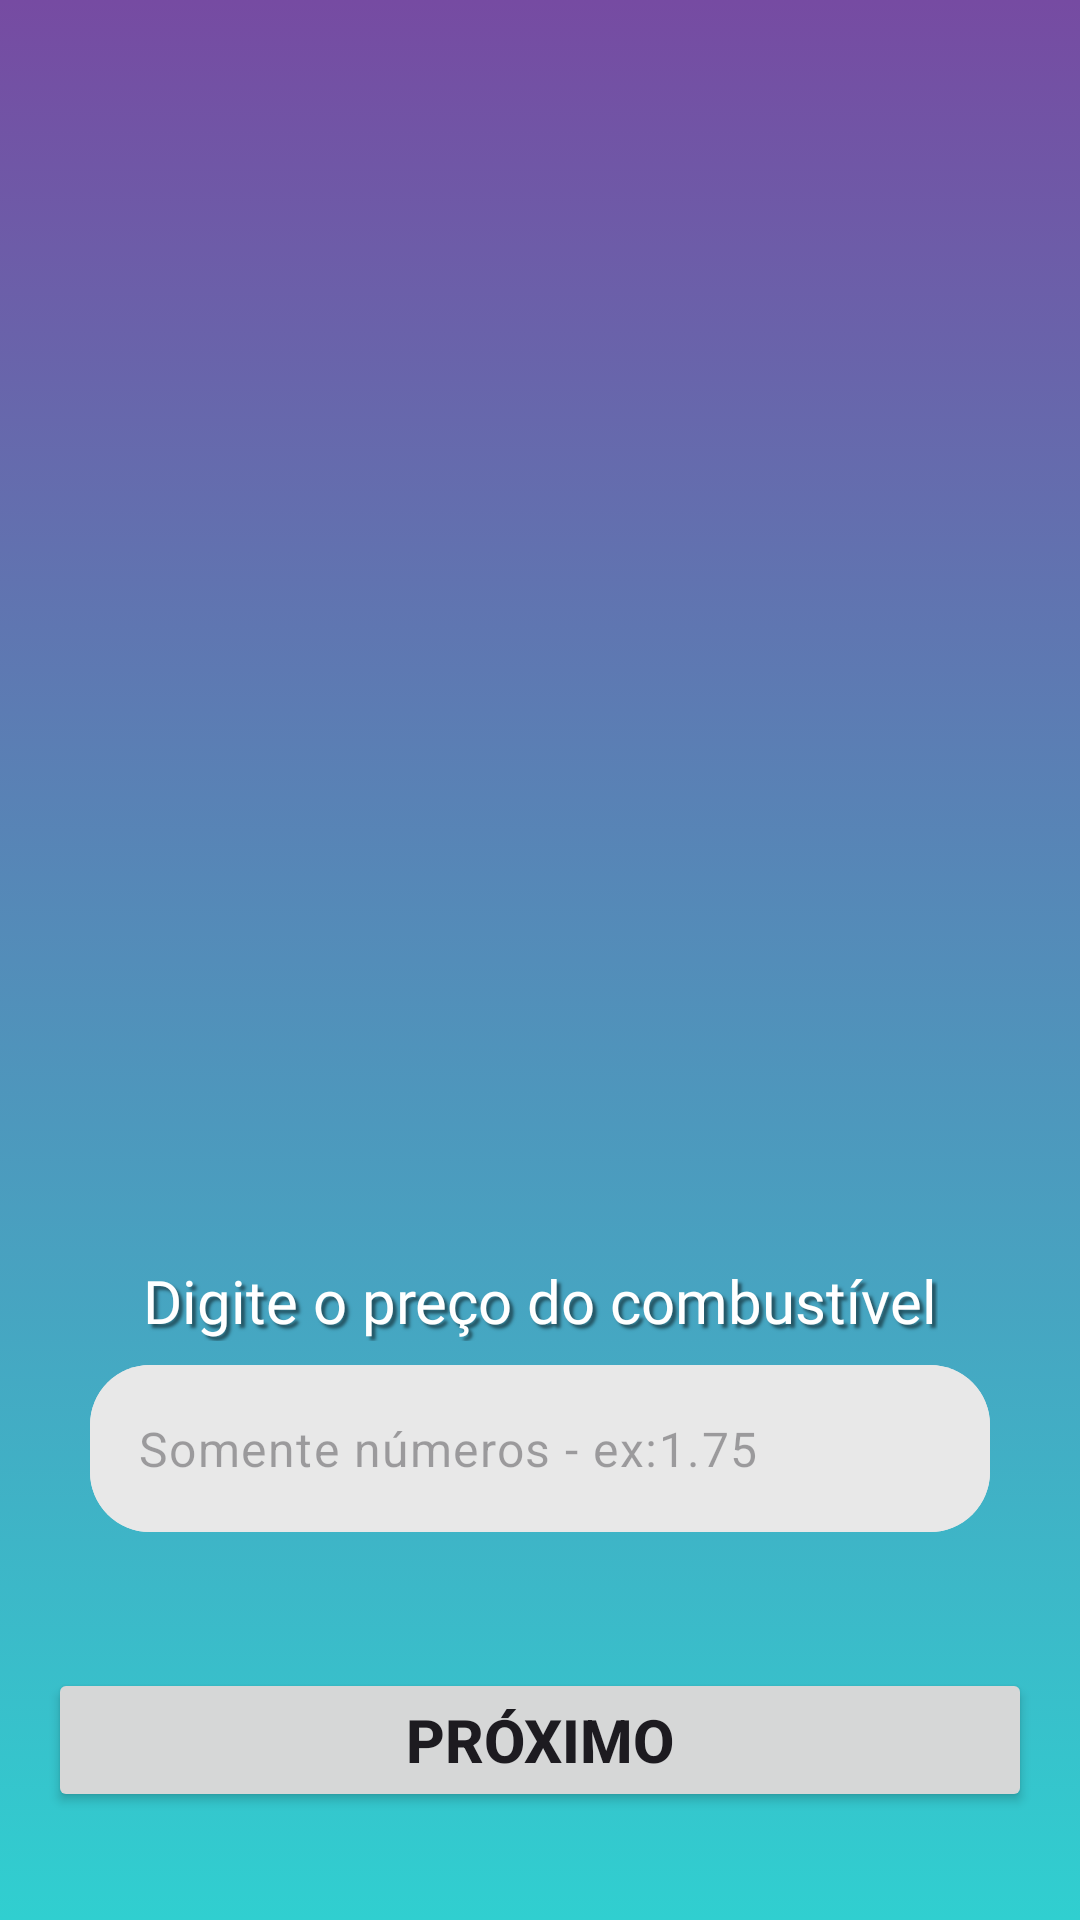

Reconstruct the res/layout file that produces this screen, plus the resources it refers to.
<!-- AndroidManifest.xml: application theme Theme.CustoViagem -->
<!-- res/layout/activity_precio_combustible.xml -->
<?xml version="1.0" encoding="utf-8"?>
<androidx.constraintlayout.widget.ConstraintLayout
    xmlns:android="http://schemas.android.com/apk/res/android"
    xmlns:app="http://schemas.android.com/apk/res-auto"
    xmlns:tools="http://schemas.android.com/tools"
    android:id="@+id/main"
    android:layout_width="match_parent"
    android:layout_height="match_parent"
    tools:context=".PriceActivity"
    android:background="@drawable/gradient_background">

    <TextView
        android:id="@+id/precio_combustible"
        android:layout_width="wrap_content"
        android:layout_height="wrap_content"
        android:layout_marginTop="10dp"
        android:fontFamily="@font/belanosima_regular"
        android:text="Digite o preço do combustível"
        android:textColor="@color/white"
        android:shadowDx="4"
        android:shadowDy="4"
        android:shadowRadius="2"
        android:shadowColor="#80000000"
        android:textSize="20dp"
        app:layout_constraintEnd_toEndOf="parent"
        app:layout_constraintStart_toStartOf="parent"
        app:layout_constraintTop_toBottomOf="@+id/imageView4" />

    <ImageView
        android:id="@+id/imageView4"
        android:layout_width="wrap_content"
        android:layout_height="400dp"
        android:layout_marginTop="10dp"
        android:scaleType="centerCrop"
        app:layout_constraintEnd_toEndOf="parent"
        app:layout_constraintStart_toStartOf="parent"
        app:layout_constraintTop_toTopOf="parent"
        app:srcCompat="@drawable/preco" />

    
    <com.google.android.material.textfield.TextInputLayout
        android:layout_width="match_parent"
        android:layout_height="wrap_content"
        android:layout_marginTop="8dp"
        android:layout_marginStart="30dp"
        android:layout_marginEnd="30dp"
        app:hintEnabled="false"
        android:background="@drawable/roundstyle"
        app:layout_constraintEnd_toEndOf="parent"
        app:layout_constraintStart_toStartOf="parent"
        app:layout_constraintTop_toBottomOf="@+id/precio_combustible">

        <com.google.android.material.textfield.TextInputEditText
            android:background="@drawable/roundstyle"
            android:id="@+id/edt_price"
            android:layout_width="match_parent"
            android:layout_height="wrap_content"
            android:hint="Somente números - ex:1.75"
            android:inputType="numberDecimal"
            android:textColor="@color/black"/>
    </com.google.android.material.textfield.TextInputLayout>

    <Button
        android:id="@+id/proximo1"
        android:layout_width="match_parent"
        android:layout_height="wrap_content"
        android:layout_marginStart="16dp"
        android:layout_marginEnd="16dp"
        android:layout_marginBottom="36dp"
        android:textSize="20dp"
        android:textStyle="bold"
        android:text="Próximo"
        app:layout_constraintBottom_toBottomOf="parent"
        app:layout_constraintEnd_toEndOf="parent"
        app:layout_constraintStart_toStartOf="parent" />

</androidx.constraintlayout.widget.ConstraintLayout>
<!-- resources referenced by this layout -->
<resources>
  <color name="black">#FF000000</color>
  <color name="white">#FFFFFFFF</color>
  <!-- drawable gradient_background (drawable) -->
  <?xml version="1.0" encoding="utf-8"?>
  <selector xmlns:android="http://schemas.android.com/apk/res/android">
  
      <item>
          <shape>
              <gradient
                  android:angle="90"
                  android:startColor="#30cfd0"
                  android:endColor="#764ba2"
                  android:type="linear" />
  
          </shape>
  
      </item>
  
  </selector>
  <!-- drawable roundstyle (drawable) -->
  <?xml version="1.0" encoding="utf-8"?>
  <shape xmlns:android="http://schemas.android.com/apk/res/android">
  
      <corners android:radius="20dp"/>
      <solid android:color="#E8E8E8"/>
  
  
  </shape>
  <style name="Theme.CustoViagem" parent="Base.Theme.CustoViagem" />
  <style name="Base.Theme.CustoViagem" parent="Theme.Material3.DayNight.NoActionBar">
          
          <item name="colorPrimary">@color/primary_color</item>
      </style>
  <color name="primary_color">#2373E8</color>
</resources>
